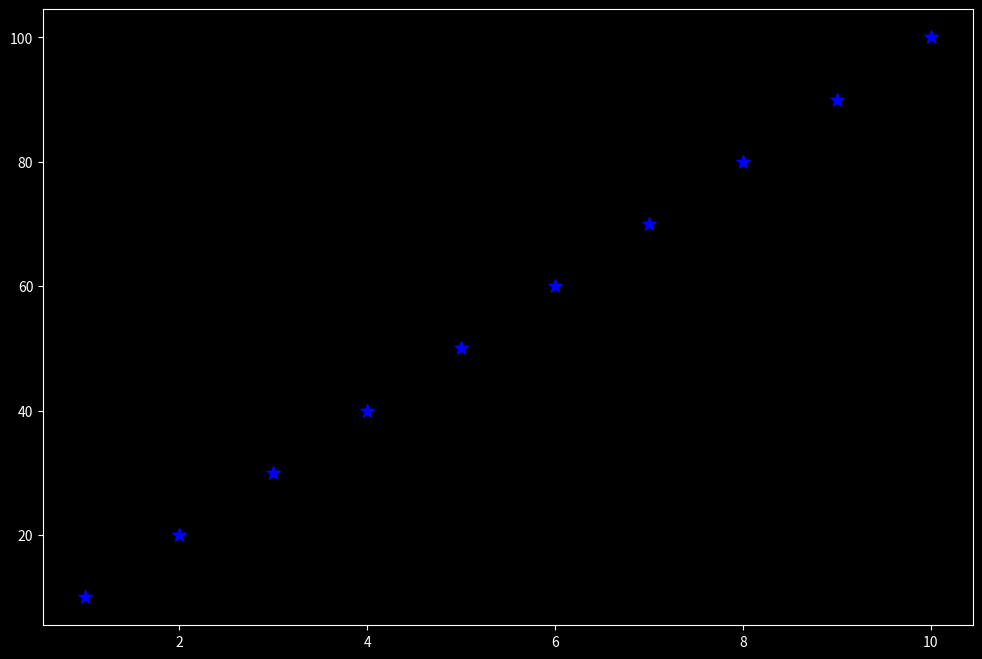

Recreate this plot in Python.
#import modules 
import matplotlib.pyplot as plt 
import numpy as np 
import pandas as pd 

#style 
plt.style.use("dark_background")

#Defining the data 
rollno = [1, 2, 3, 4, 5, 6, 7, 8, 9, 10]
marks  = [10,20, 30, 40, 50, 60, 70, 80, 90, 100]

#defining figure 
plt.figure(figsize=(12, 8))
plt.scatter(rollno, marks, color="blue", marker="*", s=100)
plt.show()
